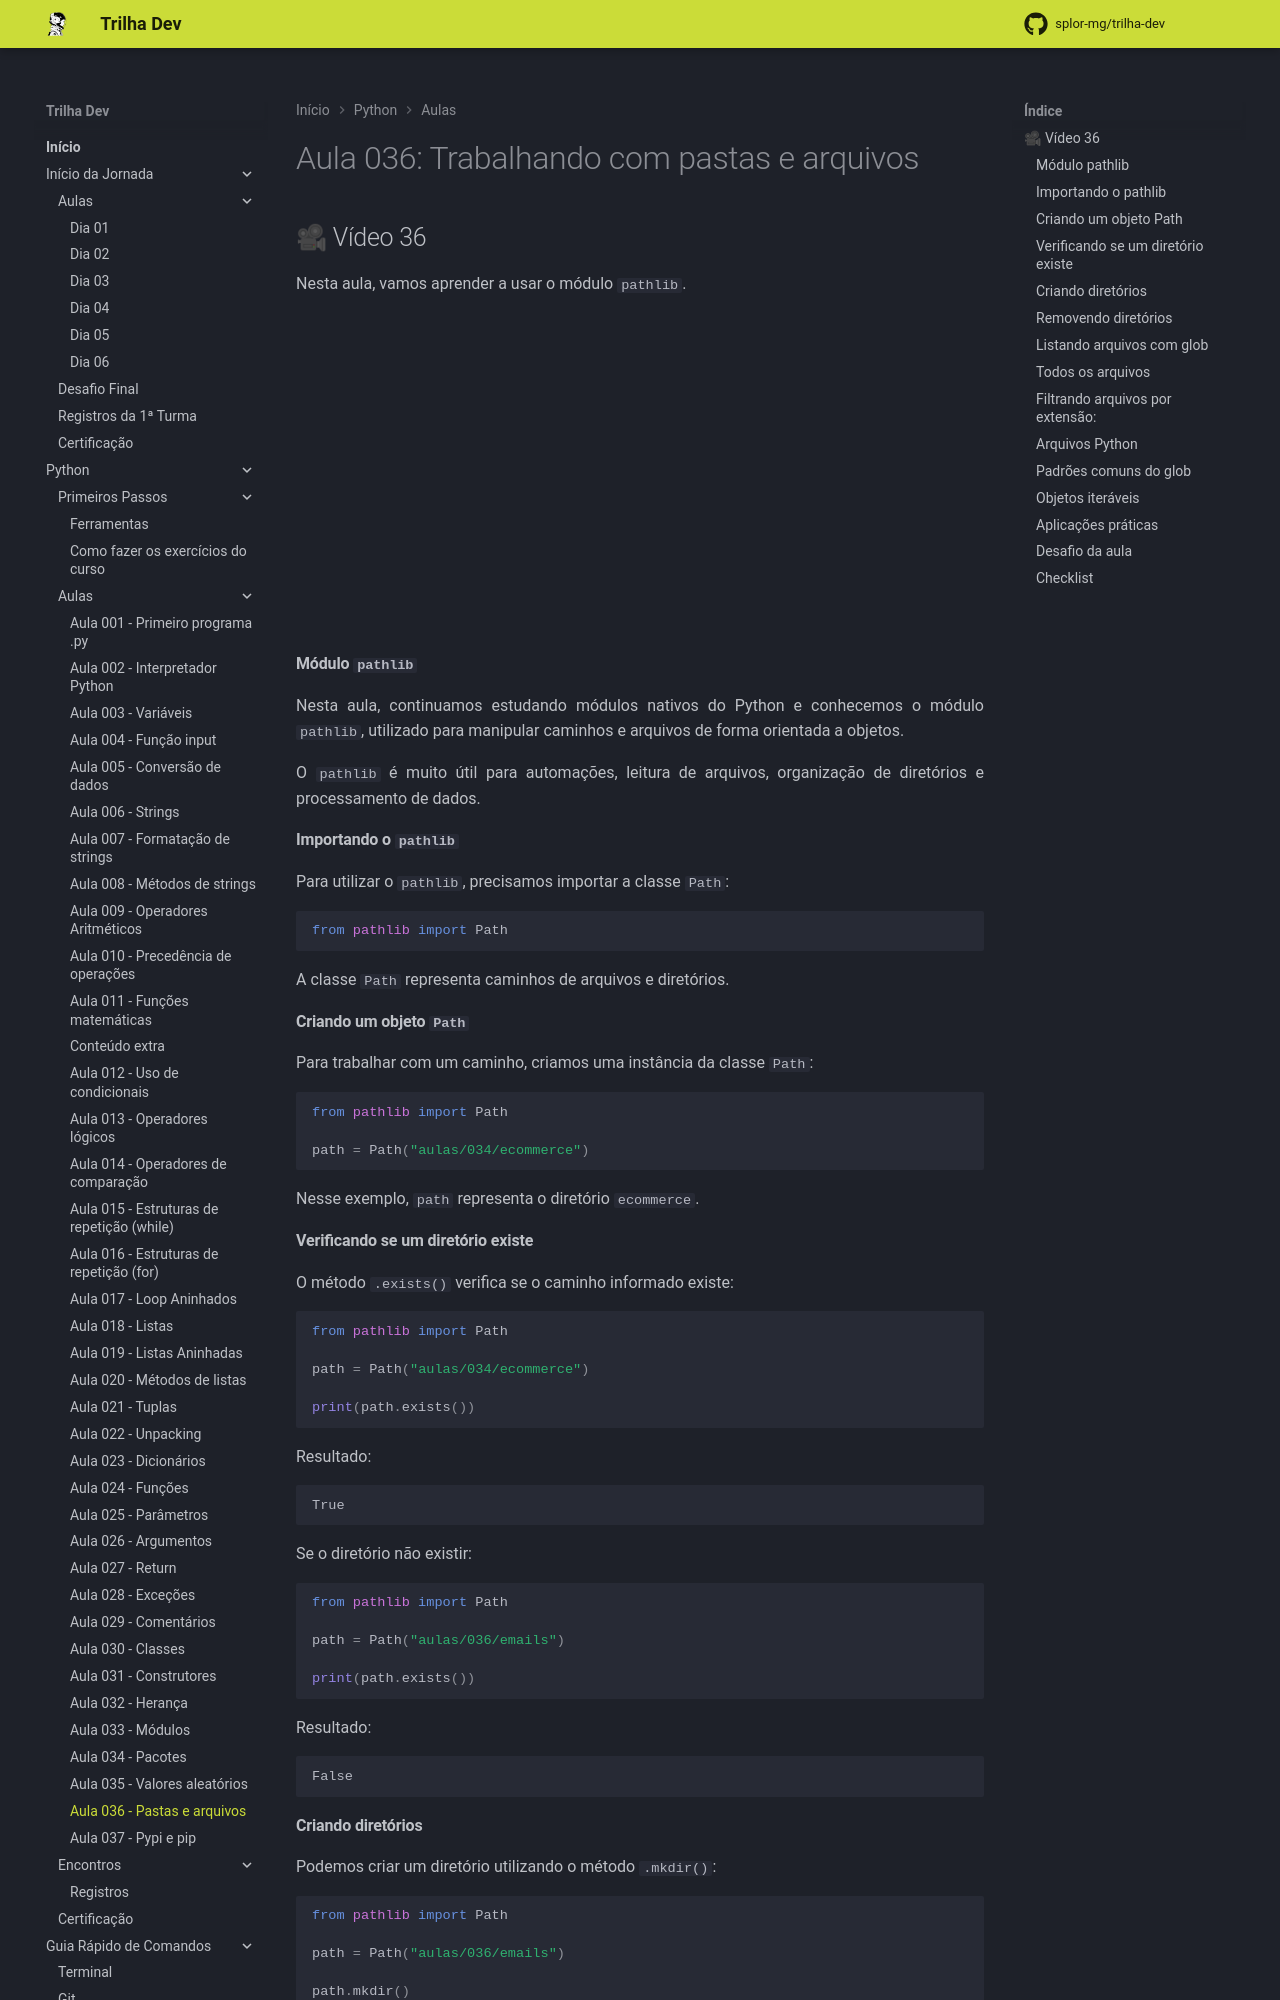

repository: splor-mg/trilha-dev · page: main/python/aulas/036_pastas_arquivos/index.html · generator: mkdocs

---
comments: true
---
# Aula 036: Trabalhando com pastas e arquivos

## 🎥 Vídeo 36

Nesta aula, vamos aprender a usar o módulo `pathlib`.

<iframe width="560" height="315" src="https://www.youtube.com/embed/YRGN2-Avu8A?si=6BQbZpyK7VHF3aUG" title="YouTube video player" frameborder="0" allow="accelerometer; autoplay; clipboard-write; encrypted-media; gyroscope; picture-in-picture; web-share" referrerpolicy="strict-origin-when-cross-origin" allowfullscreen></iframe>

#### **Módulo `pathlib`**

Nesta aula, continuamos estudando módulos nativos do Python e conhecemos o módulo `pathlib`, utilizado para manipular caminhos e arquivos de forma orientada a objetos.

O `pathlib` é muito útil para automações, leitura de arquivos, organização de diretórios e processamento de dados.

#### **Importando o `pathlib`**

Para utilizar o `pathlib`, precisamos importar a classe `Path`:

```python
from pathlib import Path
```

A classe `Path` representa caminhos de arquivos e diretórios.

#### **Criando um objeto `Path`**

Para trabalhar com um caminho, criamos uma instância da classe `Path`:

```python
from pathlib import Path

path = Path("aulas/034/ecommerce")
```

Nesse exemplo, `path` representa o diretório `ecommerce`.

#### **Verificando se um diretório existe**

O método `.exists()` verifica se o caminho informado existe:

```python
from pathlib import Path

path = Path("aulas/034/ecommerce")

print(path.exists())
```

Resultado:

```python
True
```

Se o diretório não existir:

```python
from pathlib import Path

path = Path("aulas/036/emails")

print(path.exists())
```

Resultado:

```python
False
```
